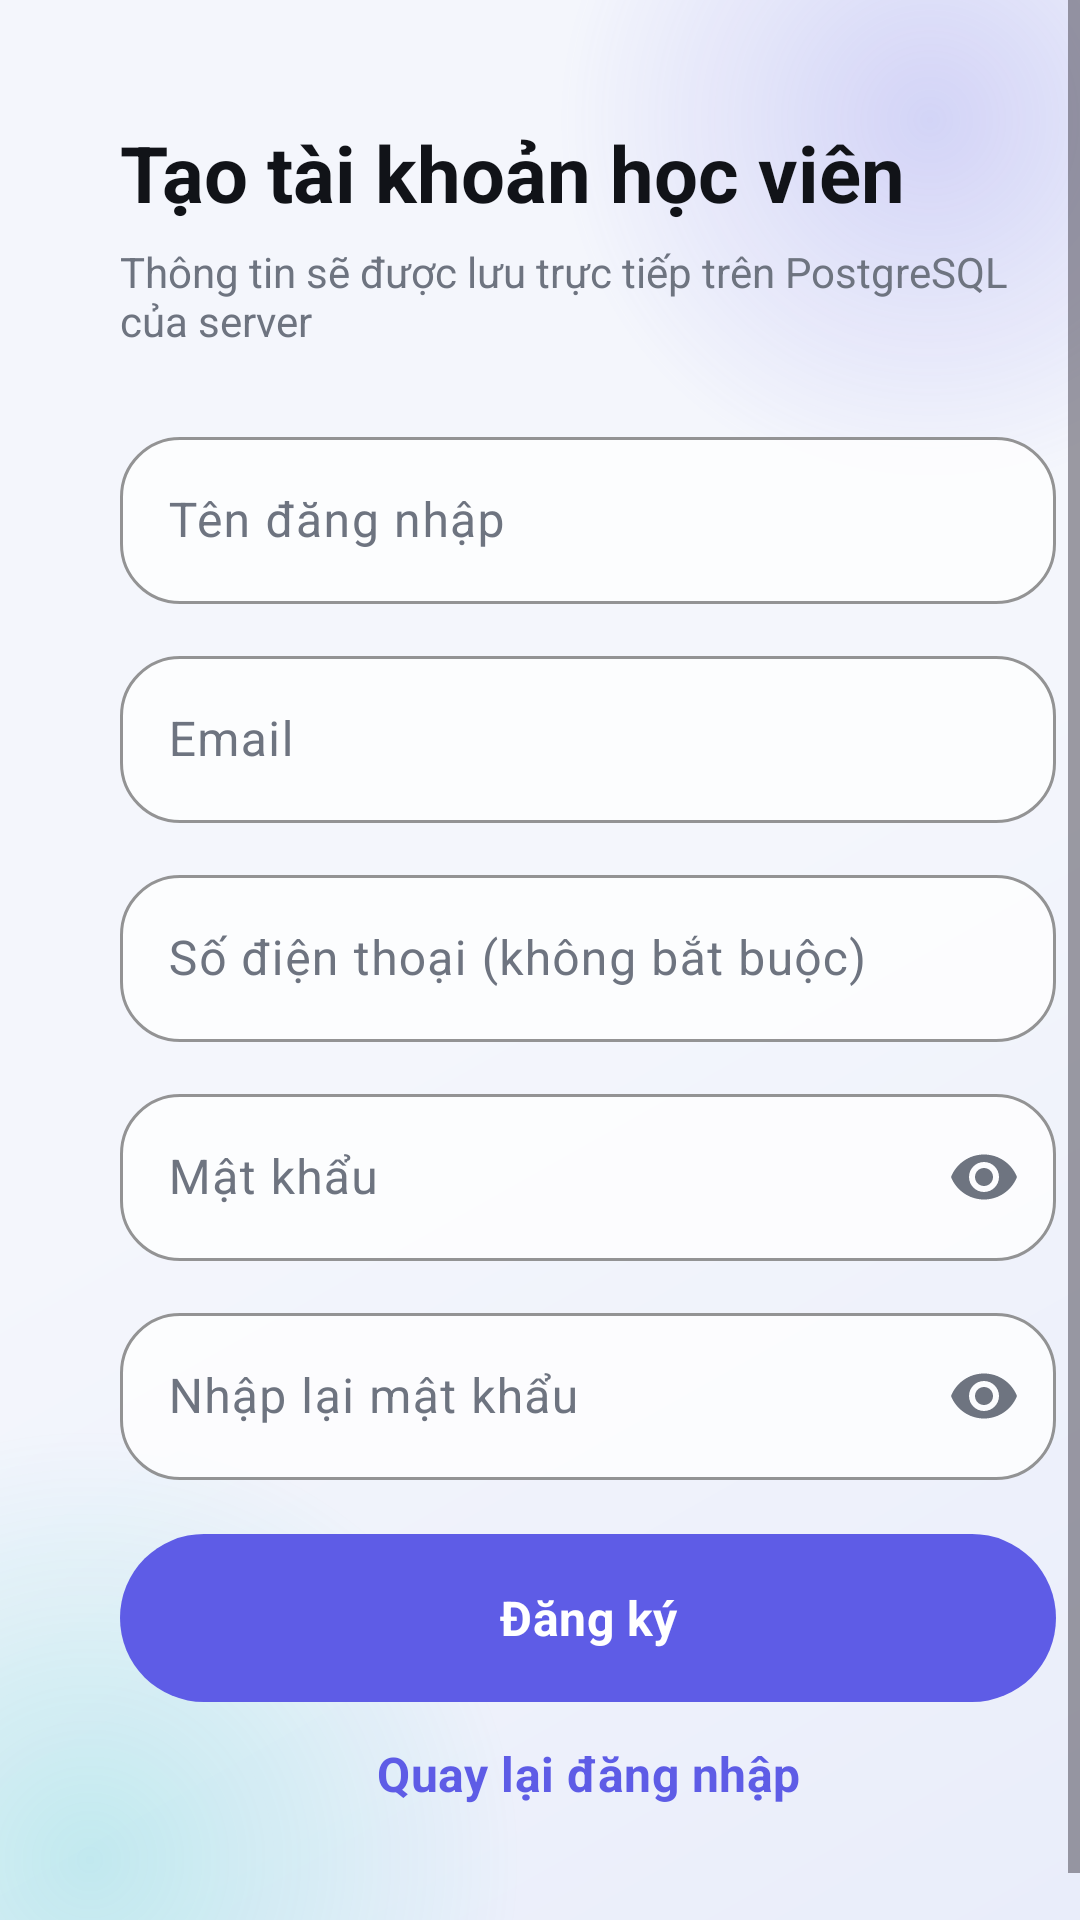

Produce the Android XML layout that renders to this screen, including the resource entries it uses.
<!-- AndroidManifest.xml: application theme Theme.Smartkid -->
<!-- res/layout/activity_register.xml -->
<?xml version="1.0" encoding="utf-8"?>
<ScrollView xmlns:android="http://schemas.android.com/apk/res/android"
    xmlns:app="http://schemas.android.com/apk/res-auto"
    android:layout_width="match_parent"
    android:layout_height="match_parent"
    android:fillViewport="true">

    <LinearLayout
        android:layout_width="match_parent"
        android:layout_height="wrap_content"
        android:layout_margin="@dimen/screen_padding_compact"
        android:background="@drawable/bg_glass_card_strong"
        android:orientation="vertical"
        android:padding="24dp">

        <TextView
            android:background="@null"
            android:layout_width="match_parent"
            android:layout_height="wrap_content"
            android:text="@string/register_title"
            android:textColor="@color/smartkid_text"
            android:textSize="26sp"
            android:textStyle="bold" />

        <TextView
            android:background="@null"
            android:layout_width="match_parent"
            android:layout_height="wrap_content"
            android:layout_marginTop="6dp"
            android:text="@string/register_subtitle"
            android:textColor="@color/smartkid_text_secondary"
            android:textSize="14sp" />

        <com.google.android.material.textfield.TextInputLayout
            style="@style/Widget.Smartkid.GlassInput"
            android:layout_width="match_parent"
            android:layout_height="wrap_content"
            android:layout_marginTop="24dp"
            android:hint="@string/username_hint">
            <com.google.android.material.textfield.TextInputEditText
                android:id="@+id/inputRegisterUsername"
                android:layout_width="match_parent"
                android:layout_height="wrap_content"
                android:inputType="text"
                android:maxLength="150"
                android:maxLines="1" />
        </com.google.android.material.textfield.TextInputLayout>

        <com.google.android.material.textfield.TextInputLayout
            style="@style/Widget.Smartkid.GlassInput"
            android:layout_width="match_parent"
            android:layout_height="wrap_content"
            android:layout_marginTop="12dp"
            android:hint="@string/email_hint">
            <com.google.android.material.textfield.TextInputEditText
                android:id="@+id/inputRegisterEmail"
                android:layout_width="match_parent"
                android:layout_height="wrap_content"
                android:inputType="textEmailAddress"
                android:maxLines="1" />
        </com.google.android.material.textfield.TextInputLayout>

        <com.google.android.material.textfield.TextInputLayout
            style="@style/Widget.Smartkid.GlassInput"
            android:layout_width="match_parent"
            android:layout_height="wrap_content"
            android:layout_marginTop="12dp"
            android:hint="@string/phone_hint">
            <com.google.android.material.textfield.TextInputEditText
                android:id="@+id/inputRegisterPhone"
                android:layout_width="match_parent"
                android:layout_height="wrap_content"
                android:inputType="phone"
                android:maxLength="15"
                android:maxLines="1" />
        </com.google.android.material.textfield.TextInputLayout>

        <com.google.android.material.textfield.TextInputLayout
            style="@style/Widget.Smartkid.GlassInput"
            android:layout_width="match_parent"
            android:layout_height="wrap_content"
            android:layout_marginTop="12dp"
            android:hint="@string/password_hint"
            app:endIconMode="password_toggle">
            <com.google.android.material.textfield.TextInputEditText
                android:id="@+id/inputRegisterPassword"
                android:layout_width="match_parent"
                android:layout_height="wrap_content"
                android:inputType="textPassword"
                android:maxLines="1" />
        </com.google.android.material.textfield.TextInputLayout>

        <com.google.android.material.textfield.TextInputLayout
            style="@style/Widget.Smartkid.GlassInput"
            android:layout_width="match_parent"
            android:layout_height="wrap_content"
            android:layout_marginTop="12dp"
            android:hint="@string/password_confirmation_hint"
            app:endIconMode="password_toggle">
            <com.google.android.material.textfield.TextInputEditText
                android:id="@+id/inputRegisterConfirmation"
                android:layout_width="match_parent"
                android:layout_height="wrap_content"
                android:inputType="textPassword"
                android:maxLines="1" />
        </com.google.android.material.textfield.TextInputLayout>

        <TextView
            android:background="@null"
            android:id="@+id/textRegisterStatus"
            android:layout_width="match_parent"
            android:layout_height="wrap_content"
            android:layout_marginTop="12dp"
            android:textColor="@color/smartkid_error"
            android:visibility="gone" />

        <ProgressBar
            android:id="@+id/progressRegister"
            style="?android:attr/progressBarStyleHorizontal"
            android:layout_width="match_parent"
            android:layout_height="wrap_content"
            android:layout_marginTop="12dp"
            android:indeterminate="true"
            android:visibility="gone" />

        <com.google.android.material.button.MaterialButton
            android:id="@+id/buttonRegister"
            style="@style/Widget.Smartkid.GlassButton"
            android:layout_width="match_parent"
            android:layout_height="56dp"
            android:layout_marginTop="18dp"
            android:text="@string/register" />

        <com.google.android.material.button.MaterialButton
            android:id="@+id/buttonRegisterBack"
            style="@style/Widget.Smartkid.GlassButton.Text"
            android:layout_width="match_parent"
            android:layout_height="wrap_content"
            android:text="@string/back_to_login" />
    </LinearLayout>
</ScrollView>
<!-- resources referenced by this layout -->
<resources>
  <color name="smartkid_error">#FFE23B32</color>
  <color name="smartkid_text">#FF111318</color>
  <color name="smartkid_text_secondary">#FF6E7480</color>
  <dimen name="screen_padding_compact">16dp</dimen>
  <string name="back_to_login">Quay lại đăng nhập</string>
  <string name="email_hint">Email</string>
  <string name="password_confirmation_hint">Nhập lại mật khẩu</string>
  <string name="password_hint">Mật khẩu</string>
  <string name="phone_hint">Số điện thoại</string>
  <string name="register">Đăng ký</string>
  <string name="register_subtitle">Thông tin của em sẽ được bảo mật trên hệ thống SmartEdu</string>
  <string name="register_title">Tạo tài khoản học viên</string>
  <string name="username_hint">Tên đăng nhập</string>
  <style name="Widget.Smartkid.GlassButton.Text" parent="Widget.Material3.Button.TextButton">
          <item name="android:minHeight">@dimen/touch_target</item>
          <item name="android:textAllCaps">false</item>
          <item name="android:textColor">@color/smartkid_primary</item>
          <item name="cornerRadius">@dimen/glass_radius_large</item>
      </style>
  <style name="Theme.Smartkid" parent="Base.Theme.Smartkid" />
  <dimen name="button_height">54dp</dimen>
  <color name="smartkid_primary">#FF5E5CE6</color>
  <color name="on_primary">#FFFFFFFF</color>
  <dimen name="glass_radius_large">28dp</dimen>
  <color name="glass_stroke">#B8FFFFFF</color>
  <dimen name="touch_target">48dp</dimen>
  <color name="glass_input">#C7FFFFFF</color>
  <dimen name="glass_radius_small">20dp</dimen>
  <color name="smartkid_avatar">#FFE7E8FF</color>
  <color name="smartkid_primary_dark">#FF4B49C9</color>
  <color name="smartkid_secondary">#FF00C7BE</color>
  <color name="on_secondary">#FF00201E</color>
  <color name="glass_surface_strong">#EDFFFFFF</color>
  <color name="glass_surface">#D1FFFFFF</color>
  <color name="smartkid_outline_visible">#FFD6DCEC</color>
  <color name="glass_toolbar">#00F4F6FC</color>
  <style name="ThemeOverlay.Smartkid.GlassDialog" parent="ThemeOverlay.Material3.MaterialAlertDialog">
          <item name="colorSurface">@color/glass_surface_strong</item>
          <item name="colorOnSurface">@color/smartkid_text</item>
          <item name="shapeAppearanceMediumComponent">@style/ShapeAppearance.Smartkid.Glass</item>
      </style>
  <style name="ThemeOverlay.Smartkid.GlassBottomSheet" parent="ThemeOverlay.Material3.BottomSheetDialog">
          <item name="colorSurface">@color/glass_surface_strong</item>
          <item name="colorOnSurface">@color/smartkid_text</item>
          <item name="shapeAppearanceLargeComponent">@style/ShapeAppearance.Smartkid.Glass</item>
      </style>
  <color name="smartkid_background">#FFF4F6FC</color>
  <color name="smartkid_background_deep">#FFE9EDFA</color>
  <color name="glow_primary">#385E5CE6</color>
  <color name="glow_primary_transparent">#005E5CE6</color>
  <color name="glow_secondary">#3000C7BE</color>
  <color name="glow_secondary_transparent">#0000C7BE</color>
  <dimen name="glass_elevation_high">12dp</dimen>
  <dimen name="glass_radius">24dp</dimen>
  <dimen name="glass_elevation">6dp</dimen>
  <dimen name="glass_stroke_width">1dp</dimen>
  <style name="ShapeAppearance.Smartkid.Glass" parent="ShapeAppearance.Material3.LargeComponent">
          <item name="cornerFamily">rounded</item>
          <item name="cornerSize">@dimen/glass_radius</item>
      </style>
  <color name="glass_navigation_center">#A8F7FAFF</color>
  <color name="glass_navigation_end">#91EAF2FF</color>
  <color name="glass_navigation_start">#D4FFFFFF</color>
  <color name="glass_navigation_stroke">#E8FFFFFF</color>
</resources>
